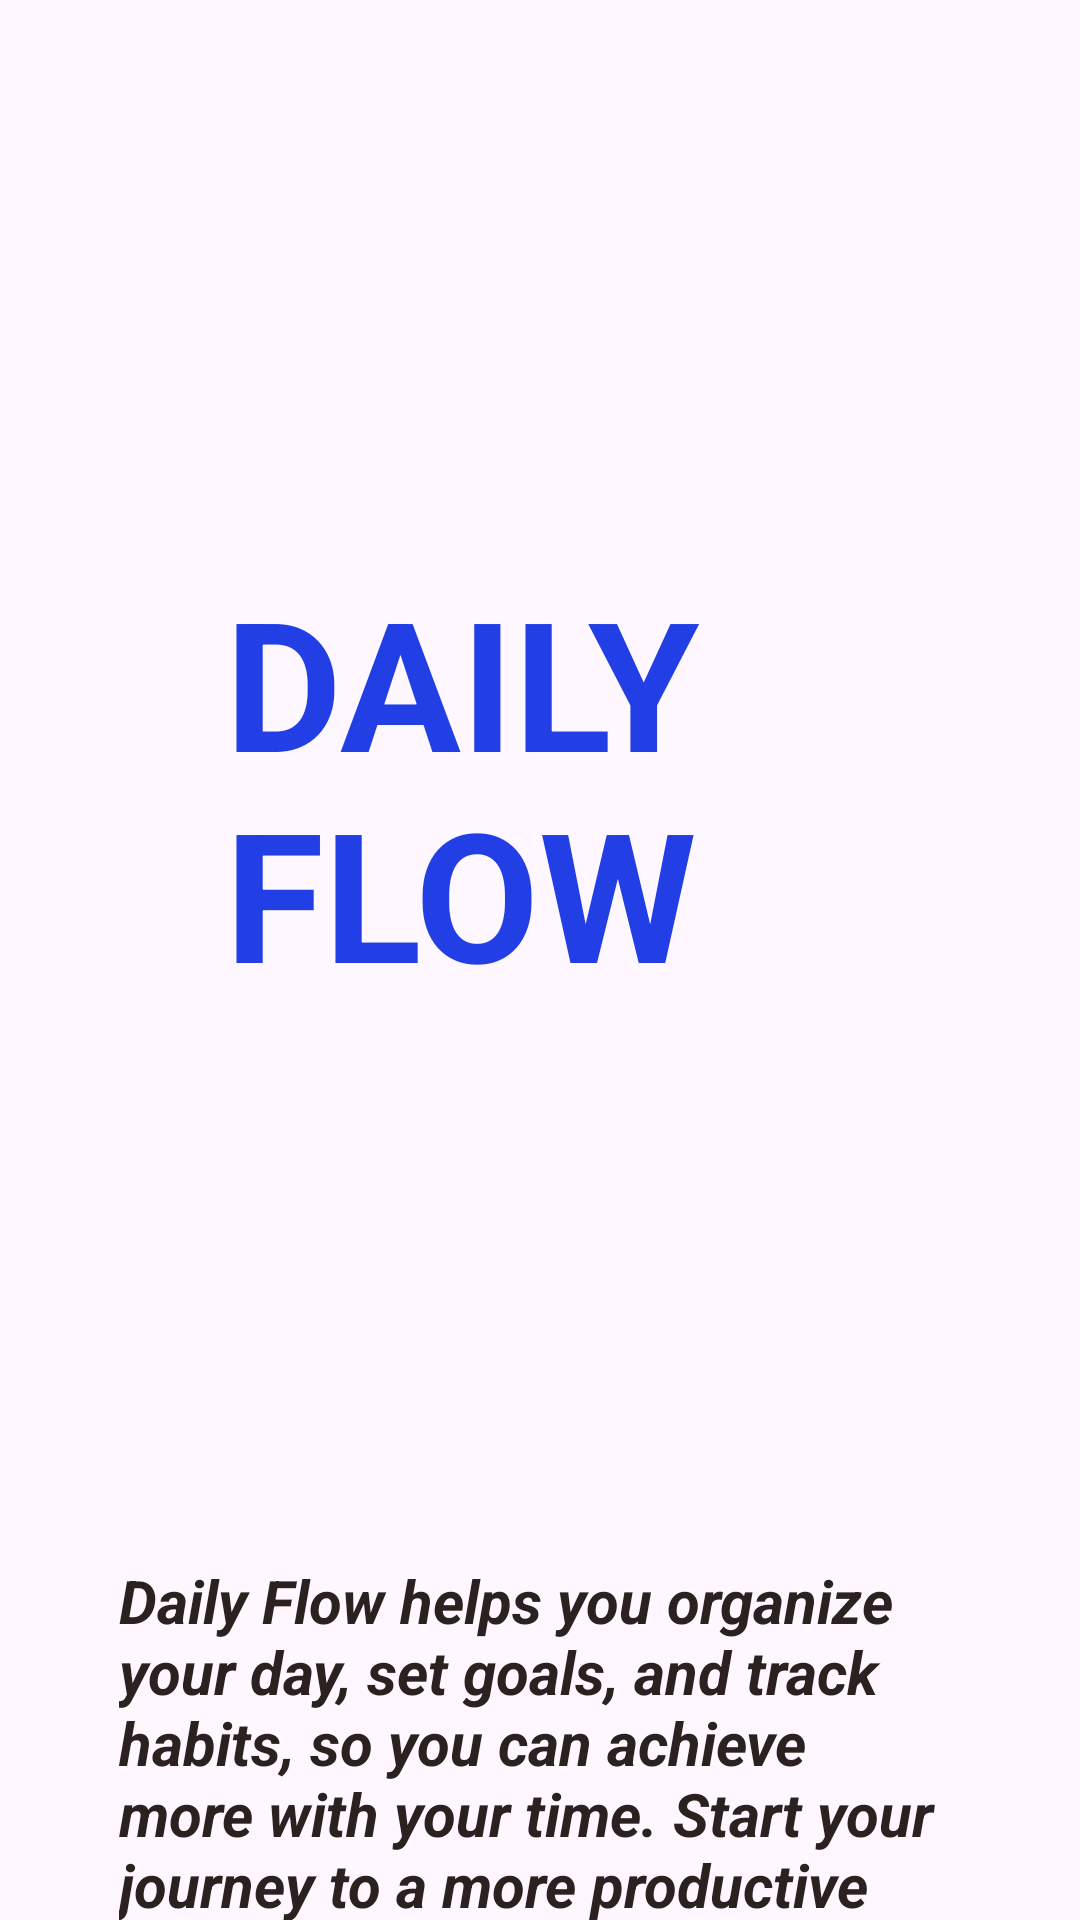

Layout XML and referenced resources for this Android screen:
<!-- AndroidManifest.xml: application theme Theme.NotesSQLite -->
<!-- res/layout/activity_launching.xml -->
<?xml version="1.0" encoding="utf-8"?>
<androidx.constraintlayout.widget.ConstraintLayout xmlns:android="http://schemas.android.com/apk/res/android"
    xmlns:app="http://schemas.android.com/apk/res-auto"
    xmlns:tools="http://schemas.android.com/tools"
    android:layout_width="match_parent"
    android:layout_height="match_parent"
    android:background="@drawable/ba"
    android:backgroundTint="#76d1ff"
    tools:context=".launching">

    <Button
        android:id="@+id/button3"
        android:layout_width="194dp"
        android:layout_height="85dp"

        android:layout_marginStart="175dp"

        android:layout_marginEnd="42dp"

        android:backgroundTint="#0E78CC"
        android:onClick="open"
        android:text="Next"
        android:textColorHint="#106CB6"
        android:textSize="34sp"
        app:layout_constraintEnd_toEndOf="parent"
        app:layout_constraintHorizontal_bias="0.0"
        app:layout_constraintStart_toStartOf="parent"
        app:layout_constraintTop_toBottomOf="@+id/textView3" />

    <ImageView
        android:id="@+id/imageView7"
        android:layout_width="306dp"
        android:layout_height="465dp"
        android:layout_marginStart="58dp"
        android:layout_marginTop="28dp"
        android:layout_marginEnd="47dp"
        app:layout_constraintEnd_toEndOf="parent"
        app:layout_constraintHorizontal_bias="1.0"
        app:layout_constraintStart_toStartOf="parent"
        app:layout_constraintTop_toTopOf="parent"
        app:srcCompat="@drawable/ba" />

    <TextView
        android:id="@+id/textView2"
        android:layout_width="170dp"
        android:layout_height="147dp"
        android:text="DAILY FLOW"
        android:textColor="#213FE4"
        android:textColorHint="#2196F3"
        android:textSize="60sp"
        android:textStyle="bold"
        app:layout_constraintBottom_toBottomOf="@+id/imageView7"
        app:layout_constraintEnd_toEndOf="@+id/imageView7"
        app:layout_constraintStart_toStartOf="@+id/imageView7"
        app:layout_constraintTop_toTopOf="@+id/imageView7" />

    <TextView
        android:id="@+id/textView3"
        android:layout_width="281dp"
        android:layout_height="174dp"
        android:layout_marginStart="49dp"
        android:layout_marginTop="27dp"
        android:layout_marginEnd="49dp"
        android:text="@string/ln"
        android:textColor="#2B2121"
        android:textSize="20sp"
        android:textStyle="bold|italic"
        app:layout_constraintEnd_toEndOf="parent"
        app:layout_constraintStart_toStartOf="parent"
        app:layout_constraintTop_toBottomOf="@+id/imageView7" />
</androidx.constraintlayout.widget.ConstraintLayout>
<!-- resources referenced by this layout -->
<resources>
  <string name="ln">Daily Flow helps you organize your day, set goals, and track habits, so you can achieve more with your time. Start your journey to a more productive day today!</string>
  <style name="Theme.NotesSQLite" parent="Base.Theme.NotesSQLite" />
  <style name="Base.Theme.NotesSQLite" parent="Theme.Material3.DayNight.NoActionBar">
          
          
  
          <item name="colorPrimary">@color/blue</item>
          <item name="colorPrimaryVariant">@color/blue</item>
          <item name="android:statusBarColor">@color/blue</item>
      </style>
</resources>
